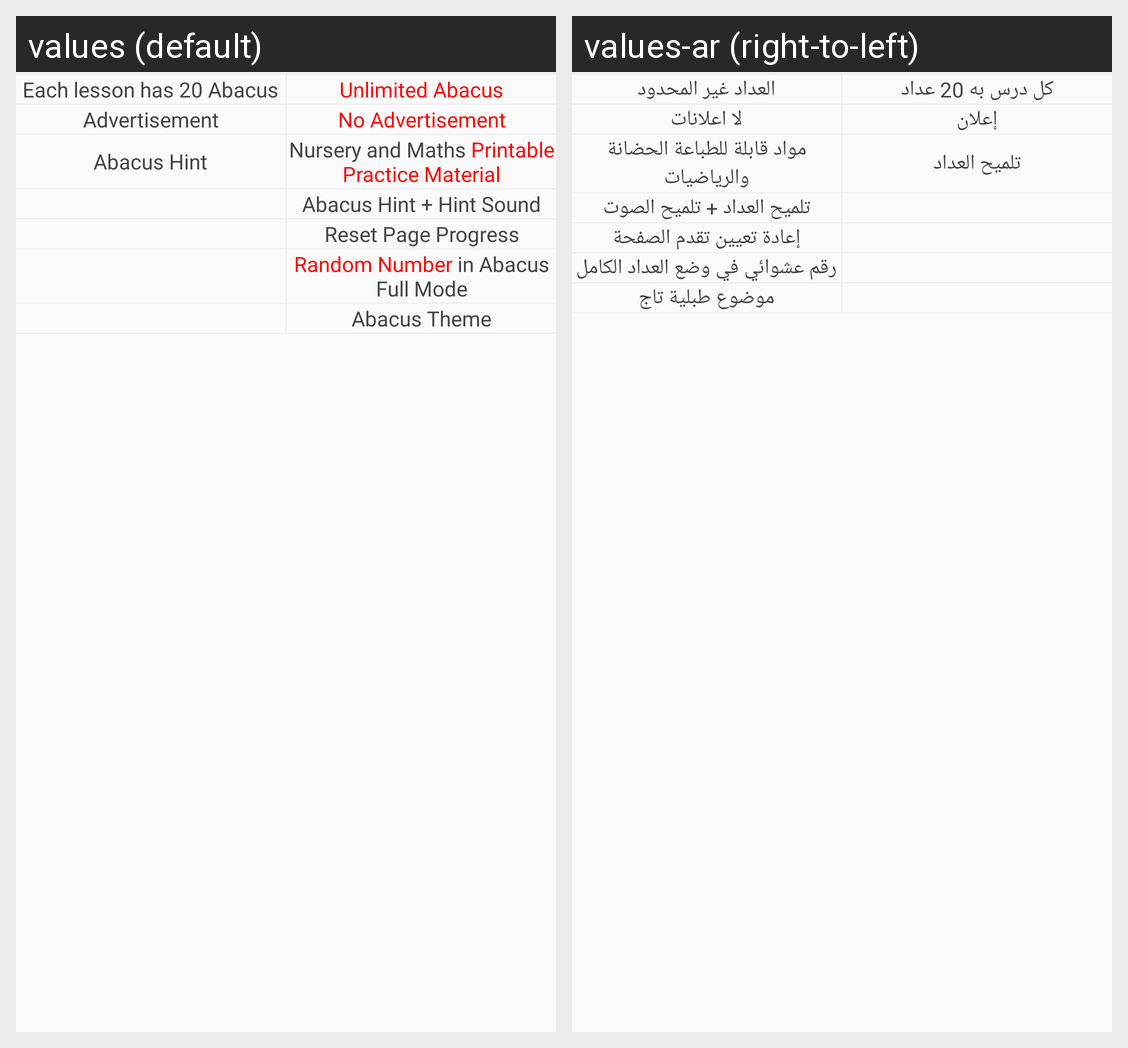

Locale-by-locale string values for the Android screen shown in this grid:
Android screen res/layout/bottomsheets_free_vs_paid.xml rendered under 2 locales, left to right: values (default), values-ar (right-to-left). Device: Nexus 5 (rendered at 1080×1920; each locale shown at half size, 540×960, under a caption strip naming it); theme AppTheme.
Strings drawn on this screen, with the default value and each locale's value (text and hints the layout hard-codes, and strings that could not be matched under every locale, appear in the picture but are not listed):

txt_free1
  values: Each lesson has 20 Abacus
  values-ar: كل درس به 20 عداد

txt_purchase1
  values: Unlimited Abacus
  values-ar: العداد غير المحدود

txt_free3
  values: Advertisement
  values-ar: إعلان

txt_purchase3
  values: No Advertisement
  values-ar: لا اعلانات

txt_free2
  values: Abacus Hint
  values-ar: تلميح العداد

txt_purchase8
  values: Nursery and Maths Printable Practice Material
  values-ar: مواد قابلة للطباعة الحضانة والرياضيات

txt_purchase2
  values: Abacus Hint + Hint Sound
  values-ar: تلميح العداد + تلميح الصوت

txt_purchase6
  values: Reset Page Progress
  values-ar: إعادة تعيين تقدم الصفحة

txt_purchase7
  values: Random Number in Abacus Full Mode
  values-ar: رقم عشوائي في وضع العداد الكامل

txt_purchase5
  values: Abacus Theme
  values-ar: موضوع طبلية تاج
